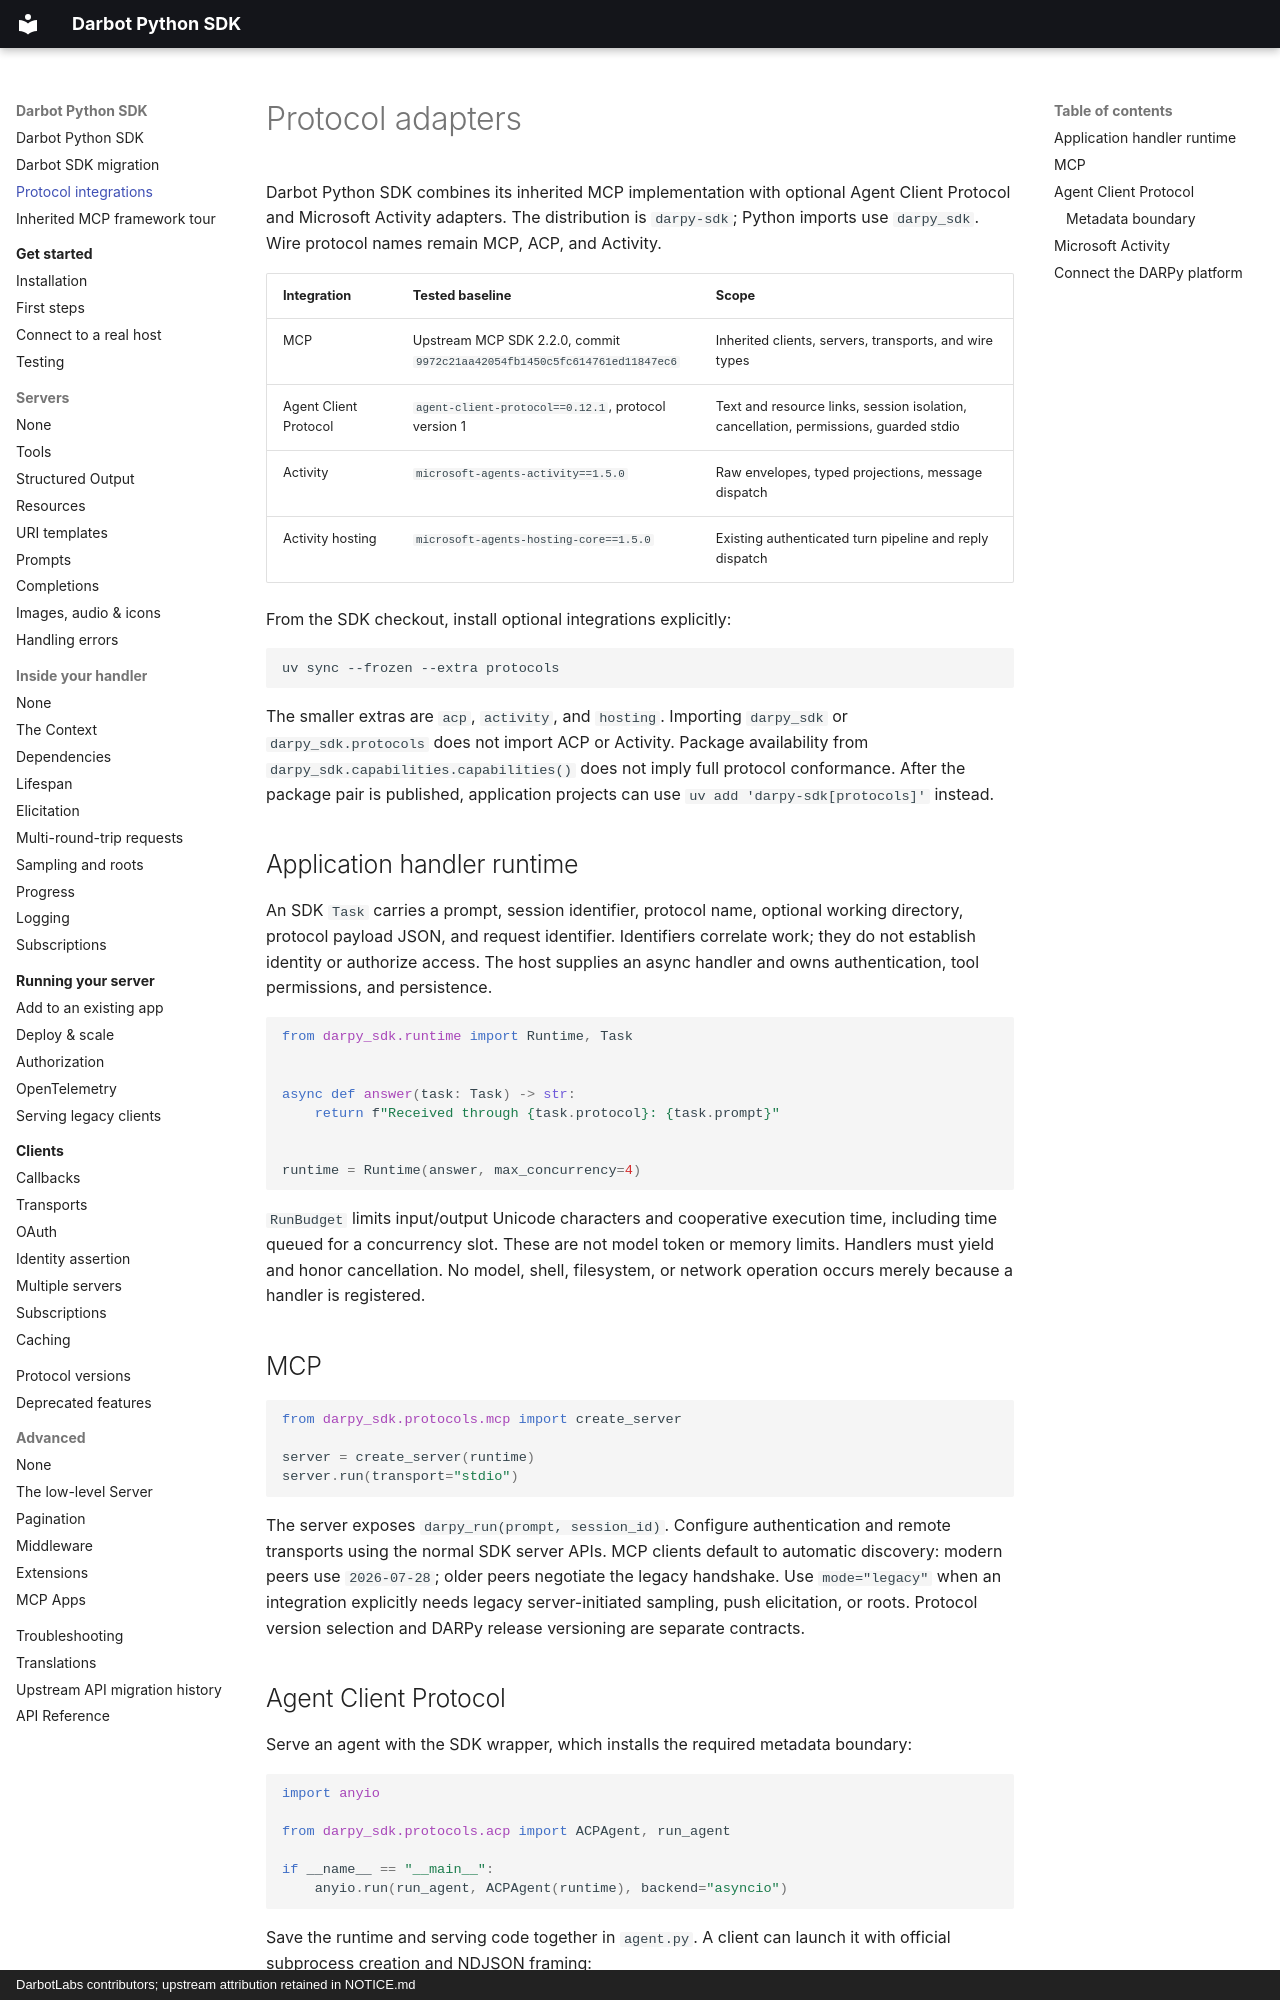

repository: DarbotLM/darpy-sdk · page: protocols/index.html · generator: mkdocs · copyright: DarbotLabs contributors; upstream attribution retained in NOTICE.md

# Protocol adapters

Darbot Python SDK combines its inherited MCP implementation with optional Agent Client
Protocol and Microsoft Activity adapters. The distribution is `darpy-sdk`; Python
imports use `darpy_sdk`. Wire protocol names remain MCP, ACP, and Activity.

| Integration | Tested baseline | Scope |
| --- | --- | --- |
| MCP | Upstream MCP SDK 2.2.0, commit `9972c21aa42054fb1450c5fc614761ed11847ec6` | Inherited clients, servers, transports, and wire types |
| Agent Client Protocol | `agent-client-protocol==0.12.1`, protocol version 1 | Text and resource links, session isolation, cancellation, permissions, guarded stdio |
| Activity | `microsoft-agents-activity==1.5.0` | Raw envelopes, typed projections, message dispatch |
| Activity hosting | `microsoft-agents-hosting-core==1.5.0` | Existing authenticated turn pipeline and reply dispatch |

From the SDK checkout, install optional integrations explicitly:

```sh
uv sync --frozen --extra protocols
```

The smaller extras are `acp`, `activity`, and `hosting`. Importing `darpy_sdk` or
`darpy_sdk.protocols` does not import ACP or Activity. Package availability from
`darpy_sdk.capabilities.capabilities()` does not imply full protocol conformance.
After the package pair is published, application projects can use
`uv add 'darpy-sdk[protocols]'` instead.

## Application handler runtime

An SDK `Task` carries a prompt, session identifier, protocol name, optional working
directory, protocol payload JSON, and request identifier. Identifiers correlate
work; they do not establish identity or authorize access. The host supplies an
async handler and owns authentication, tool permissions, and persistence.

```python
from darpy_sdk.runtime import Runtime, Task


async def answer(task: Task) -> str:
    return f"Received through {task.protocol}: {task.prompt}"


runtime = Runtime(answer, max_concurrency=4)
```

`RunBudget` limits input/output Unicode characters and cooperative execution time,
including time queued for a concurrency slot. These are not model token or memory
limits. Handlers must yield and honor cancellation. No model, shell, filesystem,
or network operation occurs merely because a handler is registered.

## MCP

```python
from darpy_sdk.protocols.mcp import create_server

server = create_server(runtime)
server.run(transport="stdio")
```

The server exposes `darpy_run(prompt, session_id)`. Configure authentication and
remote transports using the normal SDK server APIs. MCP clients default to
automatic discovery: modern peers use `2026-07-28`; older peers negotiate the
legacy handshake. Use `mode="legacy"` when an integration explicitly needs legacy
server-initiated sampling, push elicitation, or roots. Protocol version selection
and DARPy release versioning are separate contracts.
